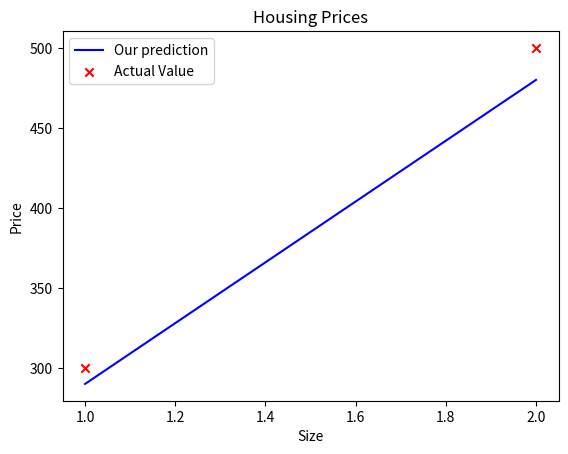

This figure's Python source:
#Import python libraries
import numpy as np
import matplotlib.pyplot as plt
#Below line won't work since we don't hv the lab_utils_uni file, hence we won't get desired output
#from lab_utils_uni import plt_intution,plt_stationary,plt_update_onclick,soup_bowl

#Define the input,output variables
x_train = np.array([1.0,2.0])
y_train = np.array([300.0,500.0])
# Let 
w = 190
b = 100
#Define the function
def compute_cost(x,w,b):
    m = x.shape[0]
    f_wb = np.zeros(m)
    for i in range(m):
        f_wb[i] = w*x[i]+b
    return f_wb

tmp_cost = compute_cost(x_train,w,b)
plt.plot(x_train,tmp_cost,c='b',label='Our prediction')
plt.scatter(x_train,y_train,marker='x',c='r',label='Actual Value')
plt.title("Housing Prices")
plt.xlabel('Size')
plt.ylabel('Price')
plt.legend()
plt.show()

#For cost function(Not in this code)
# def calc_cost(x,y,w,b):
#     m = x.shape[0]
#     cost_sum = 0
#     for i in range(m):
#         f_wb = w*x[i]+b
#         cost_sum += (f_wb - y[i]) ** 2
#     total_cost = (1/(2*m)) * cost_sum
#     return total_cost
